Run: headless pygame with SDL's dummy video driver; simulated clock (each Clock.tick advances the game by its frame time, no real sleeping); random seed 0; keys injected as events and as key.get_pressed() state; no mouse input.
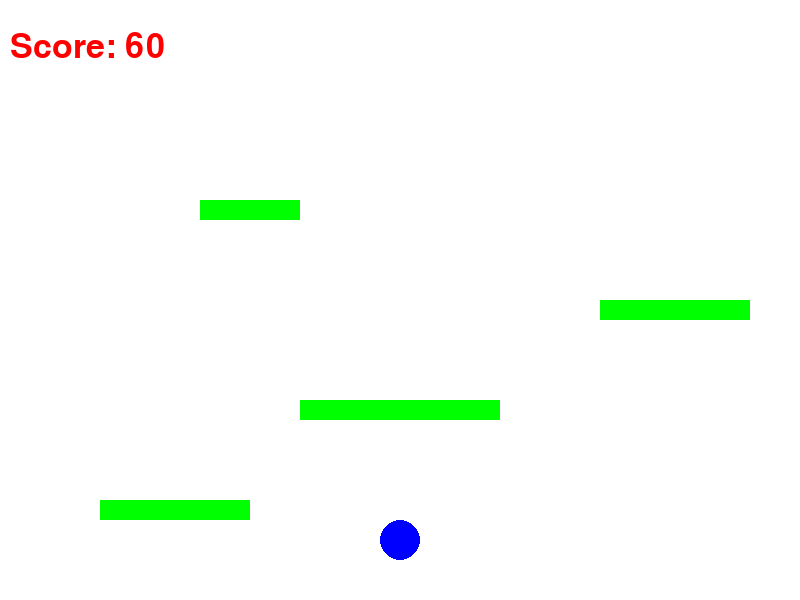
Frame 1 of 4 · flips 1–60 · no input
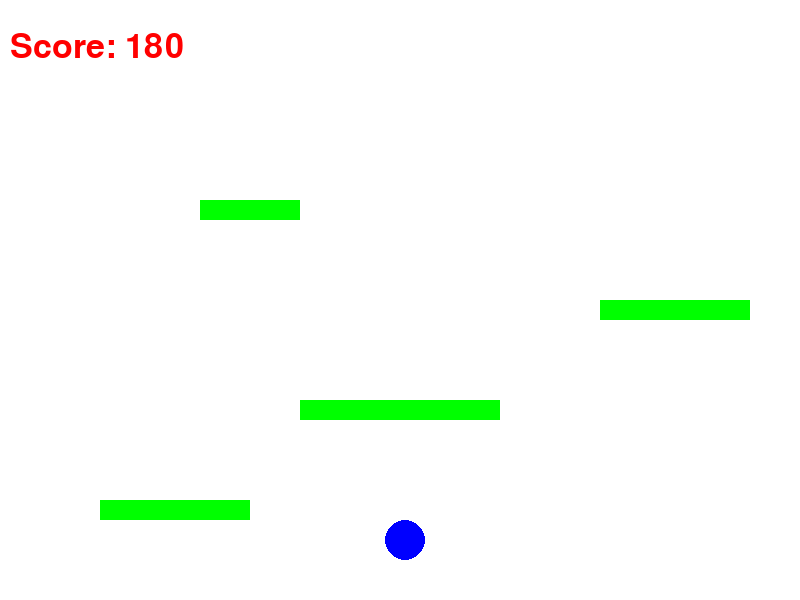
Frame 2 of 4 · flips 61–180 · tapped SPACE, RETURN · held RIGHT (→), D
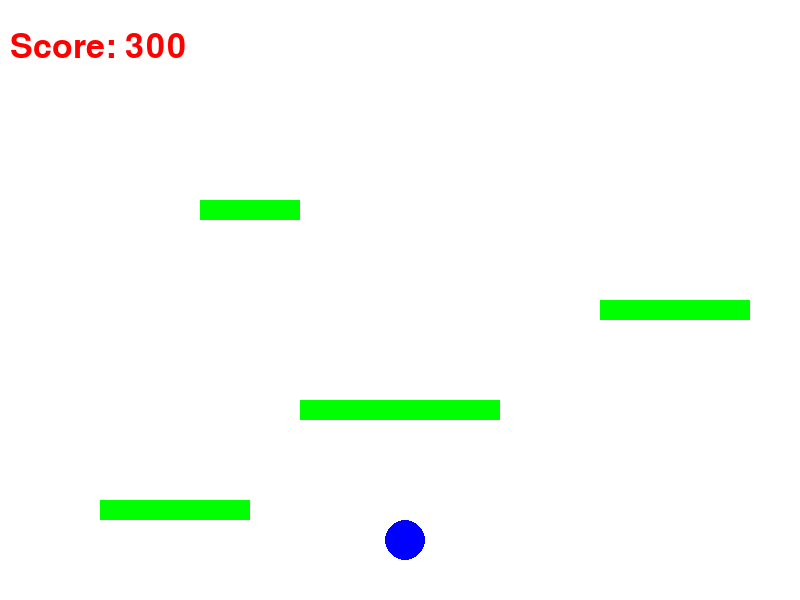
Frame 3 of 4 · flips 181–300 · held DOWN (↓), S
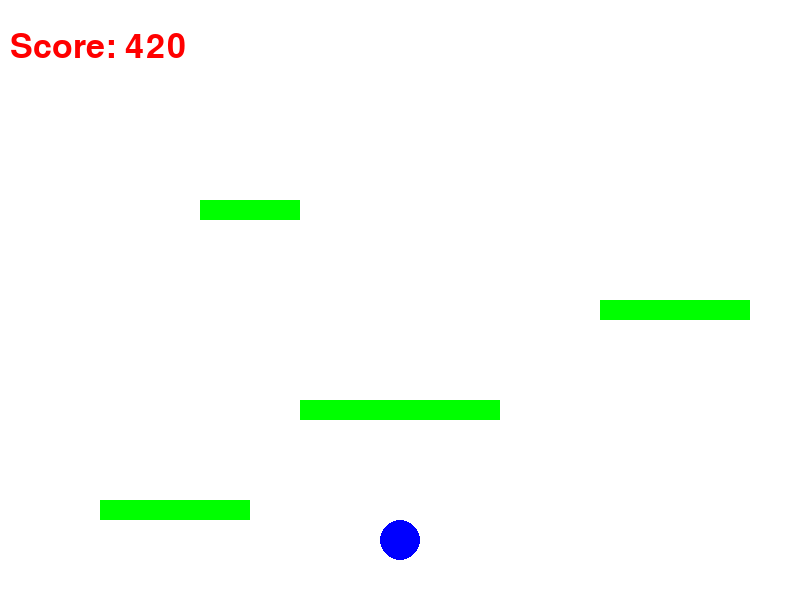
Frame 4 of 4 · flips 301–420 · held LEFT (←), A, UP (↑), W

The pygame program that drew these frames:

import pygame
import random

# Initialize Pygame
pygame.init()

# Set up the display
width = 800
height = 600
screen = pygame.display.set_mode((width, height))
pygame.display.set_caption("Simple Mario Game")

# Colors
WHITE = (255, 255, 255)
BLUE = (0, 0, 255)
RED = (255, 0, 0)
GREEN = (0, 255, 0)

# Player settings
player_speed = 5
jump_force = 15
gravity = 0.8
player_x = 400  # Initialize player position
player_y = 540  # Start near the bottom of the screen
player_velocity_y = 0  # Player's vertical velocity

# Platform settings
platforms = [
    pygame.Rect(100, 500, 150, 20),  # Platform 1
    pygame.Rect(300, 400, 200, 20),  # Platform 2
    pygame.Rect(600, 300, 150, 20),  # Platform 3
    pygame.Rect(200, 200, 100, 20)   # Platform 4
]

# Font for score display
font = pygame.font.SysFont(None, 50)

# Initialize score
score = 0

# Function to handle jumping
def jump():
    global player_velocity_y
    if player_y == 540:  # Can jump only if on the ground
        player_velocity_y = -jump_force

# Function to handle movement
def move(left, right):
    global player_x
    if left:
        player_x -= player_speed
    if right:
        player_x += player_speed

# Function to draw everything on the screen
def draw():
    global screen, player_x, player_y, score
    # Clear the screen
    screen.fill(WHITE)
    
    # Draw platforms
    for plat in platforms:
        pygame.draw.rect(screen, GREEN, plat)
    
    # Draw player
    pygame.draw.circle(screen, BLUE, (player_x, player_y), 20)
    
    # Draw score
    text = font.render(f'Score: {score}', True, RED)
    screen.blit(text, (10, 30))

# Update game state, including gravity and score
def update():
    global player_y, player_velocity_y, score
    
    # Apply gravity
    player_velocity_y += gravity
    player_y += player_velocity_y
    
    # Prevent the player from falling below the ground
    if player_y >= 540:
        player_y = 540
        player_velocity_y = 0  # Reset the vertical velocity when on the ground
    
    # Check for collisions with platforms
    for plat in platforms:
        if player_y + 20 >= plat.top and player_y + 20 <= plat.bottom and player_x + 20 > plat.left and player_x - 20 < plat.right:
            if player_velocity_y > 0:
                player_y = plat.top - 20  # Place player on top of the platform
                player_velocity_y = 0  # Stop downward movement
                break  # Stop checking further platforms
    
    # Update score
    score += 1

# Game loop
running = True
while running:
    for event in pygame.event.get():
        if event.type == pygame.QUIT:
            running = False
        elif event.type == pygame.KEYDOWN:
            if event.key == pygame.K_LEFT:
                move(left=True, right=False)
            elif event.key == pygame.K_RIGHT:
                move(left=False, right=True)
            elif event.key == pygame.K_SPACE:
                jump()
    
    # Update game state
    update()
    
    # Draw everything
    draw()
    
    # Update the display
    pygame.display.update()

    # Set the frames per second (FPS)
    pygame.time.Clock().tick(60)

# Quit Pygame
pygame.quit()
